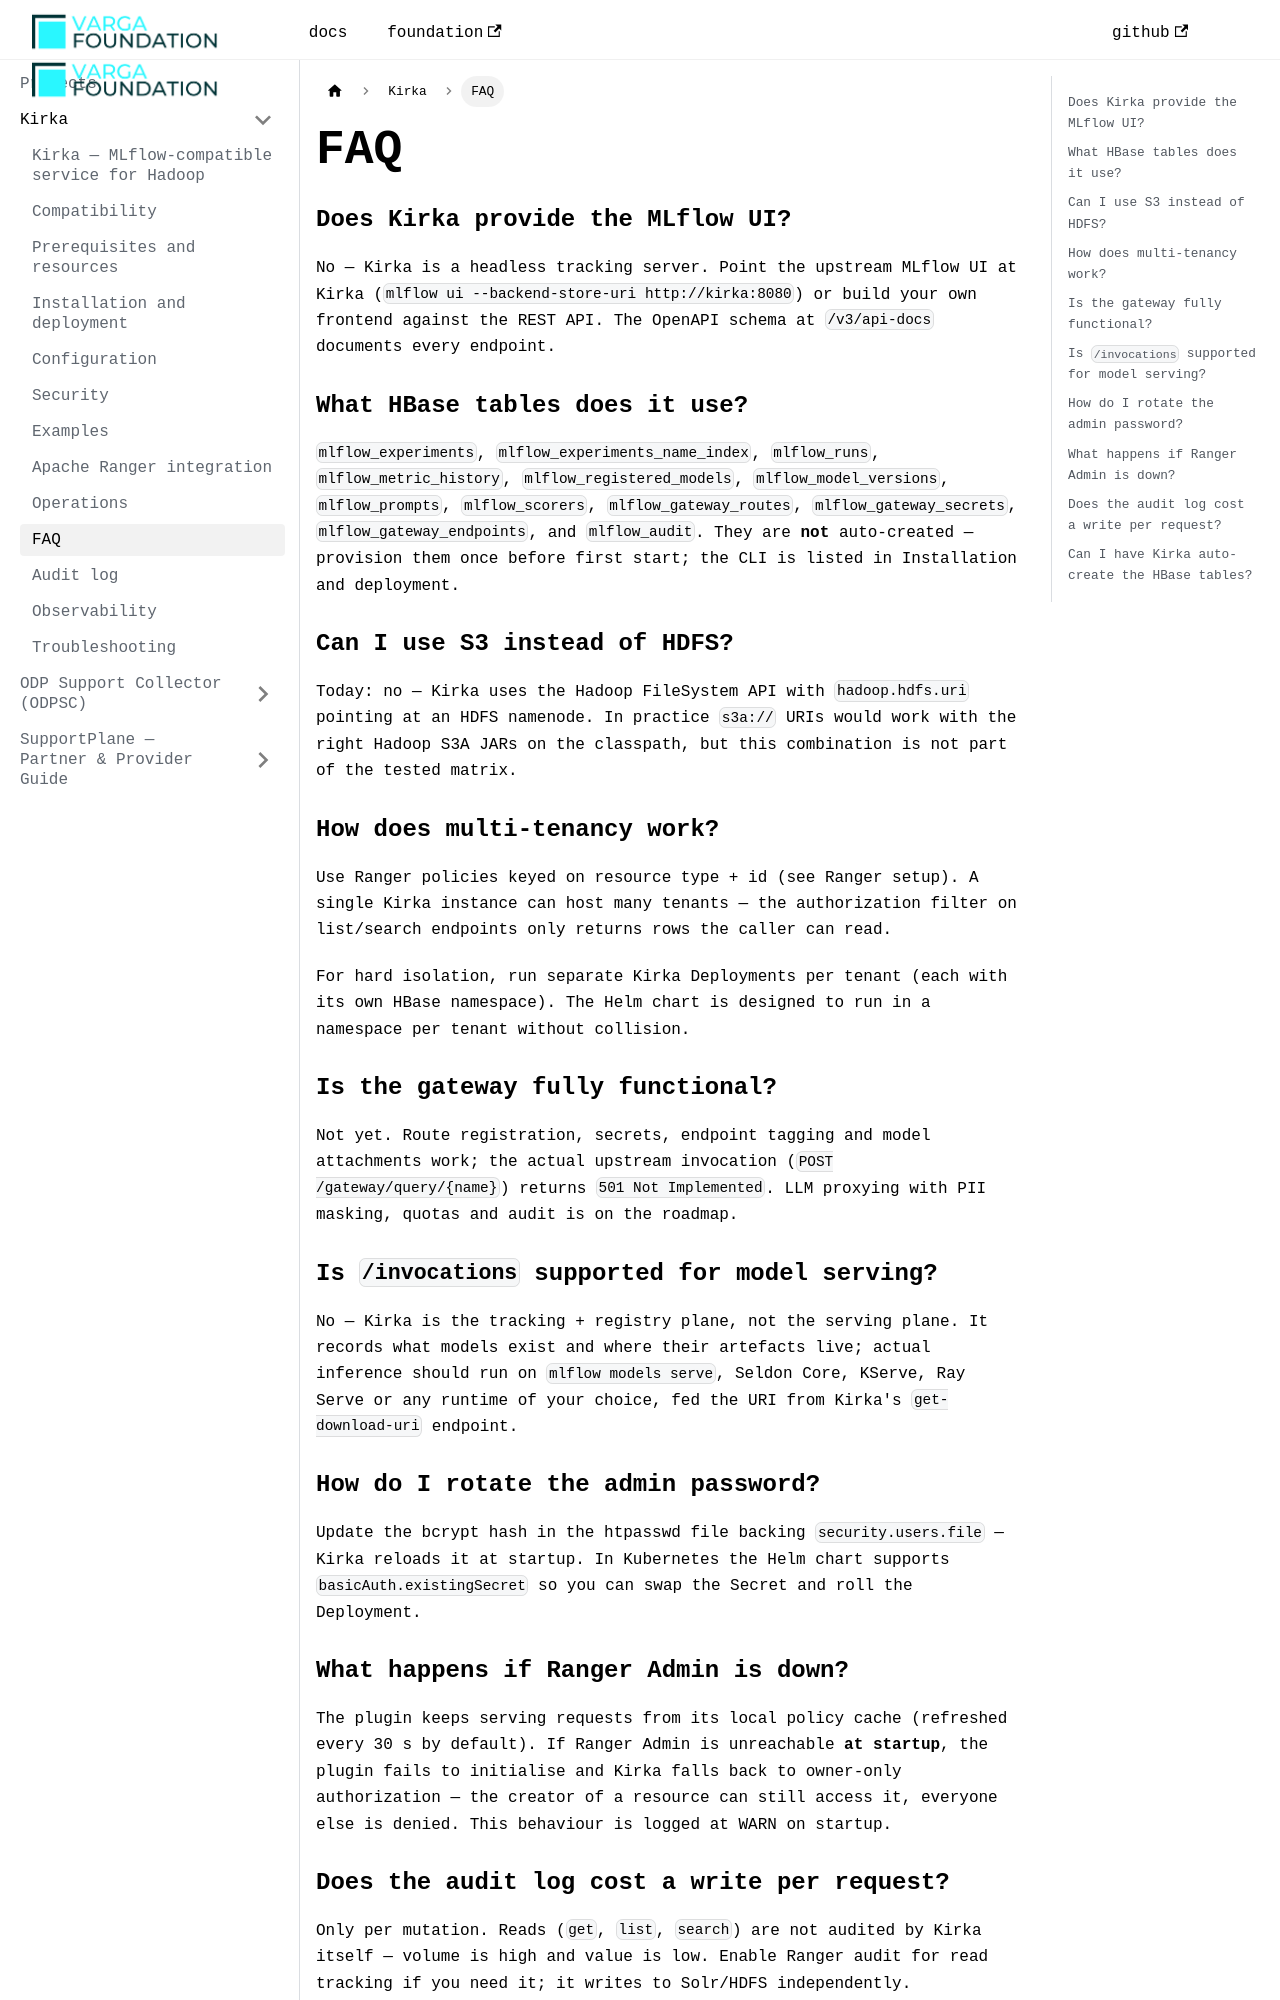

repository: VargaFoundation/docs · page: kirka/faq/index.html · generator: docusaurus

---
id: faq
title: FAQ
sidebar_position: 10
---

### Does Kirka provide the MLflow UI?

No — Kirka is a headless tracking server. Point the upstream MLflow UI at Kirka
(`mlflow ui --backend-store-uri http://kirka:8080`) or build your own frontend against the
REST API. The OpenAPI schema at `/v3/api-docs` documents every endpoint.

### What HBase tables does it use?

`mlflow_experiments`, `mlflow_experiments_name_index`, `mlflow_runs`,
`mlflow_metric_history`, `mlflow_registered_models`, `mlflow_model_versions`,
`mlflow_prompts`, `mlflow_scorers`, `mlflow_gateway_routes`, `mlflow_gateway_secrets`,
`mlflow_gateway_endpoints`, and `mlflow_audit`. They are **not** auto-created — provision
them once before first start; the CLI is listed in
[Installation and deployment](./installation-deployment.md#hbase-tables).

### Can I use S3 instead of HDFS?

Today: no — Kirka uses the Hadoop FileSystem API with `hadoop.hdfs.uri` pointing at an
HDFS namenode. In practice `s3a://` URIs would work with the right Hadoop S3A JARs on the
classpath, but this combination is not part of the tested matrix.

### How does multi-tenancy work?

Use Ranger policies keyed on resource type + id (see [Ranger setup](./ranger-setup.md)). A
single Kirka instance can host many tenants — the authorization filter on list/search
endpoints only returns rows the caller can read.

For hard isolation, run separate Kirka Deployments per tenant (each with its own HBase
namespace). The Helm chart is designed to run in a namespace per tenant without collision.

### Is the gateway fully functional?

Not yet. Route registration, secrets, endpoint tagging and model attachments work; the
actual upstream invocation (`POST /gateway/query/{name}`) returns `501 Not Implemented`.
LLM proxying with PII masking, quotas and audit is on the roadmap.

### Is `/invocations` supported for model serving?

No — Kirka is the tracking + registry plane, not the serving plane. It records what models
exist and where their artefacts live; actual inference should run on `mlflow models serve`,
Seldon Core, KServe, Ray Serve or any runtime of your choice, fed the URI from Kirka's
`get-download-uri` endpoint.

### How do I rotate the admin password?

Update the bcrypt hash in the htpasswd file backing `security.users.file` — Kirka reloads
it at startup. In Kubernetes the Helm chart supports `basicAuth.existingSecret` so you can
swap the Secret and roll the Deployment.
